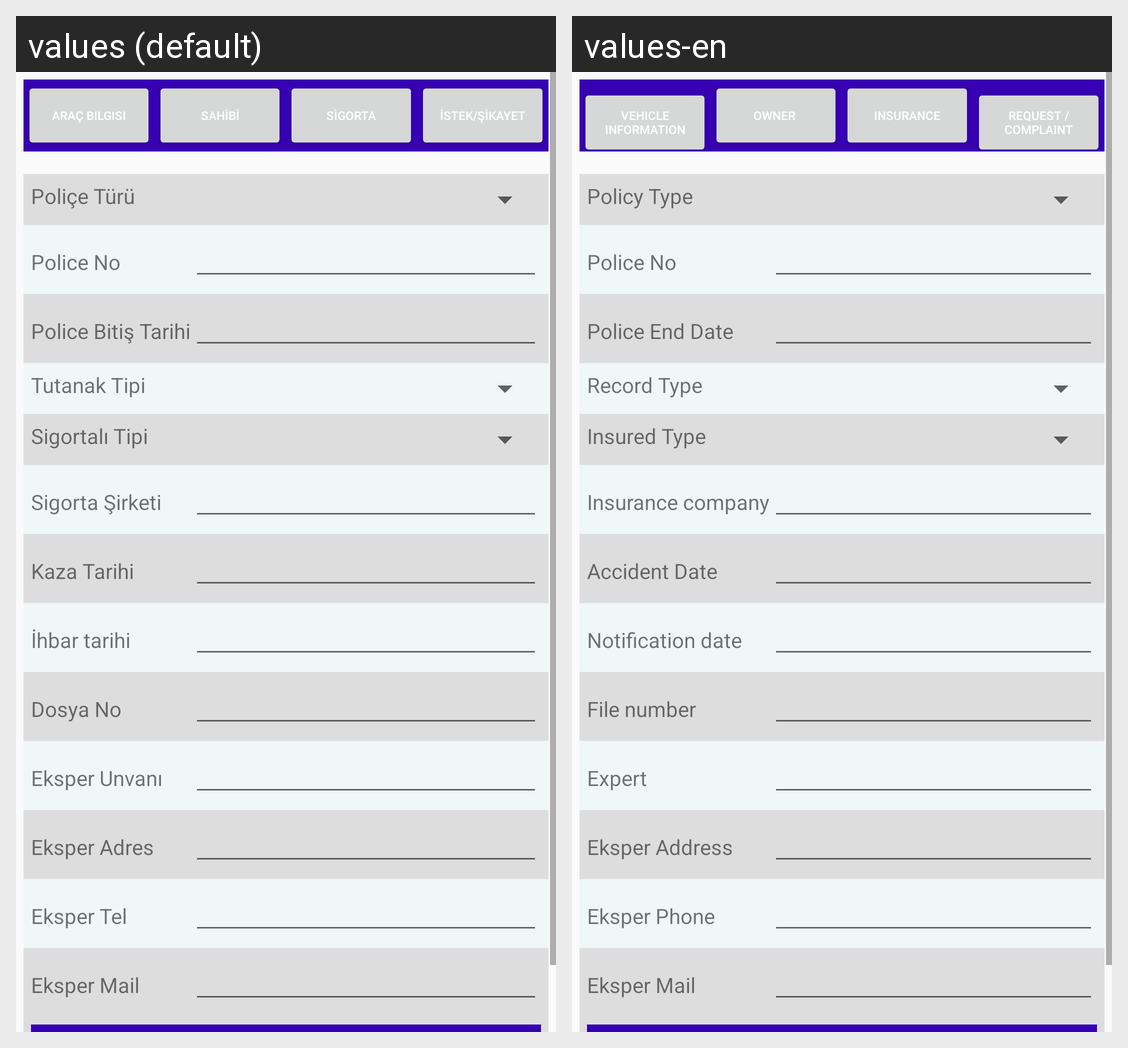

Strings drawn on this Android screen and how each of the app's shown locales translates them:
Android screen res/layout/fragment_arac_sigorta_kart_ac.xml rendered under 2 locales, left to right: values (default), values-en. Device: Nexus 5 (rendered at 1080×1920; each locale shown at half size, 540×960, under a caption strip naming it); theme Theme.AppCompat.Light.
Strings drawn on this screen, with the default value and each locale's value (text and hints the layout hard-codes, and strings that could not be matched under every locale, appear in the picture but are not listed):

aracbilgi
  values: Araç Bilgisi
  values-en: Vehicle Information

sahibi
  values: SAHİBİ
  values-en: OWNER 

sigorta
  values: SİGORTA
  values-en: INSURANCE

istek_sikayet
  values: İSTEK/ŞİKAYET
  values-en: REQUEST / COMPLAINT

policeturu
  values: Poliçe Türü
  values-en: Policy Type

policeno
  values: Police No
  values-en: Police No

policebitistarihi
  values: Police Bitiş Tarihi
  values-en: Police End Date

tutanaktipi
  values: Tutanak Tipi
  values-en: Record Type

sigortalitipi
  values: Sigortalı Tipi
  values-en: Insured Type

sigortasirketi
  values: Sigorta Şirketi
  values-en: Insurance company

kazatarihi
  values: Kaza Tarihi
  values-en: Accident Date

ihbartarihi
  values: İhbar tarihi
  values-en: Notification date

dosyano
  values: Dosya No
  values-en: File number

eksper
  values: Eksper Unvanı
  values-en: Expert

eksperadres
  values: Eksper Adres
  values-en: Eksper Address

ekspertel
  values: Eksper Tel
  values-en: Eksper Phone

ekspermail
  values: Eksper Mail
  values-en: Eksper Mail
